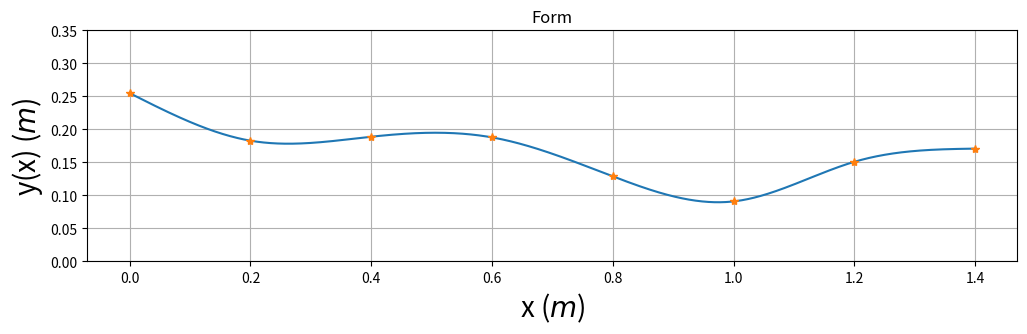
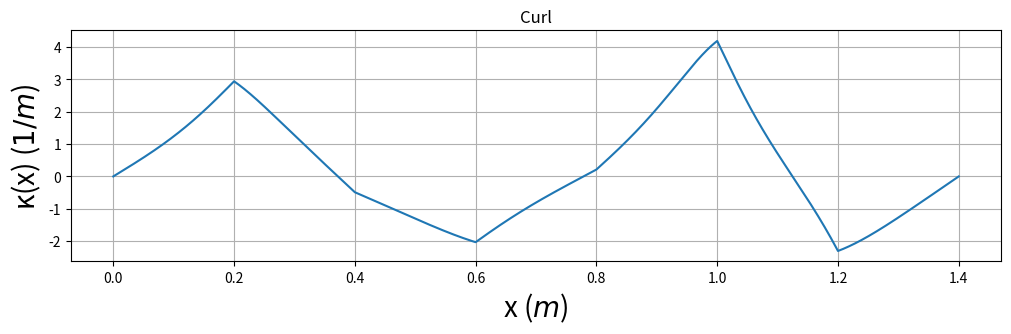
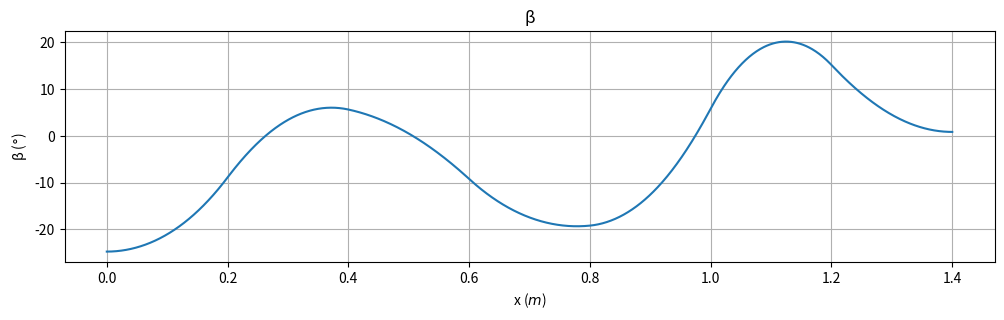
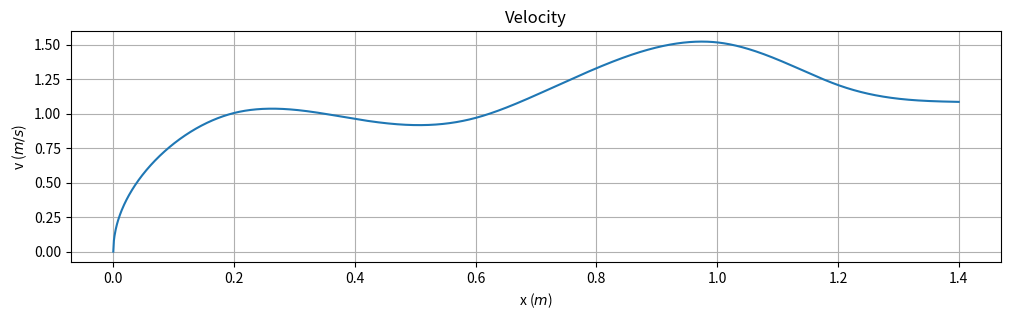
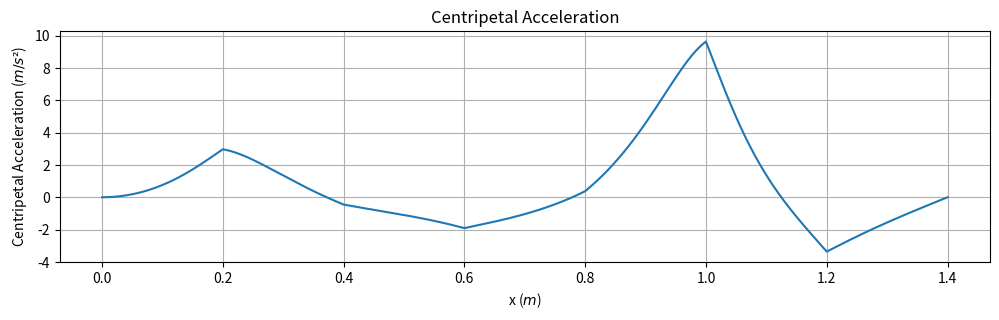
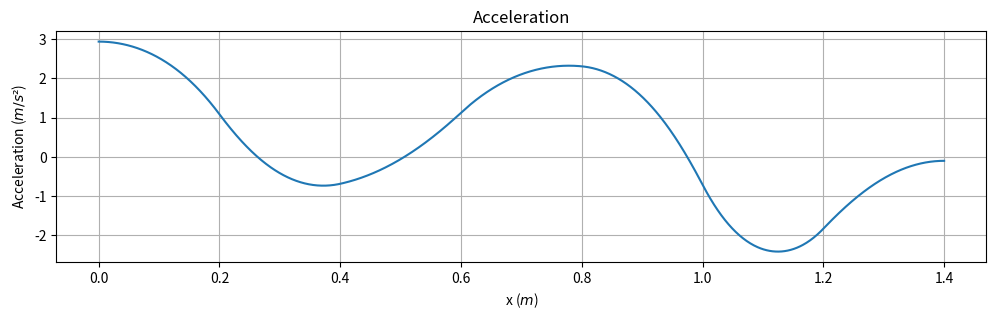
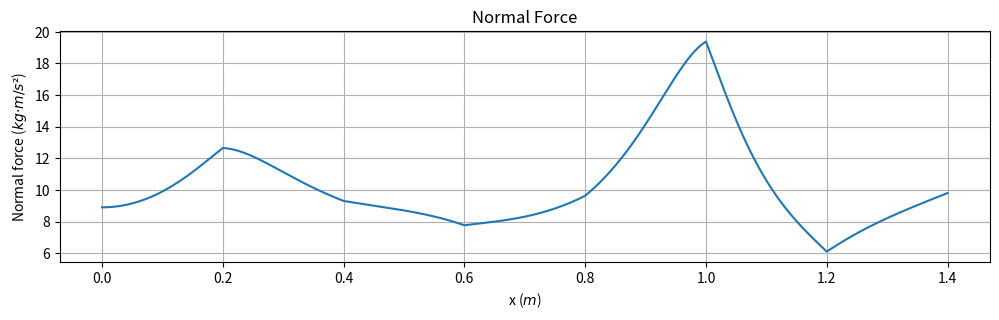
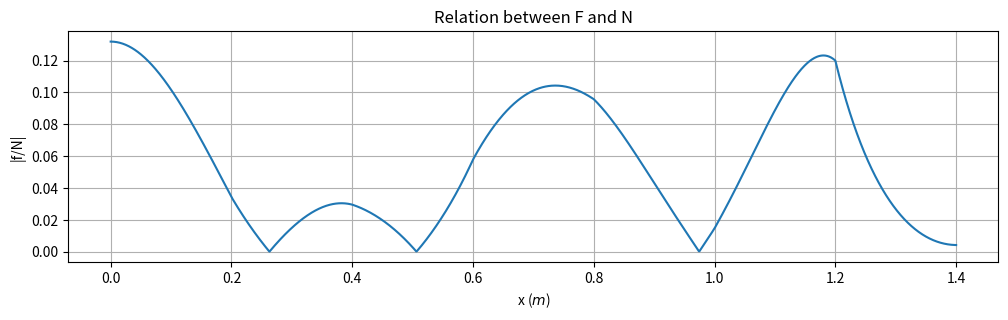

Generate these figures, in order, with matplotlib:
# TFY4104/4107/4115 Fysikk høsten 2020.
#
# Programmet bestemmer høyden til de 8 festepunktene ved å trekke
# tilfeldige heltall mellom 50 og 300 (mm). Når festepunktene er
# akseptable, beregnes baneformen med mm som enhet. 
# Etter dette regnes høydeverdiene om til meter som enhet.
# Hele banens form y(x) beregnes
# ved hjelp av 7 ulike tredjegradspolynomer, på en slik måte
# at både banen y, dens stigningstall dy/dx og dens andrederiverte
# d2y/dx2 er kontinuerlige i alle 6 indre festepunkter.
# I tillegg velges null krumning (andrederivert) 
# i banens to ytterste festepunkter (med bc_type='natural' nedenfor).
# Dette gir i alt 28 ligninger som fastlegger de 28 koeffisientene
# i de i alt 7 tredjegradspolynomene.

# Programmet aksepterer de 8 festepunktene først når
# følgende betingelser er oppfylt:
#
# 1. Starthøyden er stor nok og en del høyere enn i de øvrige 7 festepunktene.
# 2. Helningsvinkelen i startposisjonen er ikke for liten.
# 3. Banens maksimale helningsvinkel er ikke for stor.
#
# Med disse betingelsene oppfylt vil 
# (1) objektet (kula/skiva/ringen) fullføre hele banen selv om det taper noe 
#     mekanisk energi underveis;
# (2) objektet få en fin start, uten å bruke for lang tid i nærheten av
#     startposisjonen; 
# (3) objektet forhåpentlig rulle rent, uten å gli/slure.

# Vi importerer nødvendige biblioteker:
import matplotlib.pyplot as plt
import numpy as np
from scipy.interpolate import CubicSpline

# Horisontal avstand mellom festepunktene er 200 mm
h = 200
xfast=np.asarray([0,h,2*h,3*h,4*h,5*h,6*h,7*h])
# Vi begrenser starthøyden (og samtidig den maksimale høyden) til
# å ligge mellom 250 og 300 mm
# ymax = 300
# # yfast: tabell med 8 heltall mellom 50 og 300 (mm); representerer
# # høyden i de 8 festepunktene
# yfast=np.asarray(np.random.randint(50, ymax, size=8))
# # inttan: tabell med 7 verdier for (yfast[n+1]-yfast[n])/h (n=0..7); dvs
# # banens stigningstall beregnet med utgangspunkt i de 8 festepunktene.
# inttan = np.diff(yfast)/h
# attempts=1
# while-løkken sjekker om en eller flere av de 3 betingelsene ovenfor
# ikke er tilfredsstilt; i så fall velges nye festepunkter inntil
# de 3 betingelsene er oppfylt
# while (yfast[0] < yfast[1]*1.04 or
#        yfast[0] < yfast[2]*1.08 or
#        yfast[0] < yfast[3]*1.12 or
#        yfast[0] < yfast[4]*1.16 or
#        yfast[0] < yfast[5]*1.20 or
#        yfast[0] < yfast[6]*1.24 or
#        yfast[0] < yfast[7]*1.28 or
#        yfast[0] < 250 or
#        np.max(np.abs(inttan)) > 0.4 or
#        inttan[0] > -0.2):
#           yfast=np.asarray(np.random.randint(0, ymax, size=8))
#           inttan = np.diff(yfast)/h
#           attempts=attempts+1

# Når programmet her har avsluttet while-løkka, betyr det at
# tallverdiene i tabellen yfast vil resultere i en tilfredsstillende bane. 

# Omregning fra mm til m:
xfast = xfast/1000
yfast = np.asarray([0.255,0.183,0.189,0.188,0.129,0.091,0.151,0.171])

#Programmet beregner deretter de 7 tredjegradspolynomene, et
#for hvert intervall mellom to nabofestepunkter.

#Med scipy.interpolate-funksjonen CubicSpline:
cs = CubicSpline(xfast, yfast, bc_type='natural')
xmin = 0.000
xmax = 1.401
dx = 0.001
x = np.arange(xmin, xmax, dx)
Nx = len(x)
y = cs(x)
dy = cs(x,1)
d2y = cs(x,2)
g = 9.81
y0 = 0.255
c_ball = 2/5
mass = 1
beta_rad = np.arctan(dy)
beta_deg = 180*beta_rad/np.pi
v = np.sqrt((2*g*(y0 - y)/(1+c_ball)))
curl = d2y/pow((1+pow(dy,2)),3/2)
a_perp = v*v*curl
acc = -g*np.sin(beta_rad)/(1+c_ball)
f = (c_ball*mass*g*np.sin(beta_rad))/(1+c_ball)

N = mass*(g*np.cos(beta_rad) + a_perp)
#Plotting

baneform = plt.figure('y(x)',figsize=(12,3))
plt.plot(x,y,xfast,yfast,'*')
plt.title('Form')
plt.xlabel('x ($m$)',fontsize=20)
plt.ylabel('y(x) ($m$)',fontsize=20)
plt.ylim(0,0.350)
plt.grid()
#baneform.savefig("baneform.pdf", bbox_inches='tight')
#baneform.savefig("baneform.png", bbox_inches='tight')

baneform = plt.figure('\u03BA',figsize=(12,3))
plt.plot(x,curl)
plt.title('Curl')
plt.xlabel('x ($m$)',fontsize=20)
plt.ylabel('\u03BA(x) ($1/m$)',fontsize=20)
# plt.ylim(0,0.350)
plt.grid()
# plt.show()

# print('Antall forsøk',attempts)
print('Festepunkthøyder (m)',yfast)
print('Banens høyeste punkt (m)',np.max(y))

print('NB: SKRIV NED festepunkthøydene når du/dere er fornøyd med banen.')
print('Eller kjør programmet på nytt inntil en attraktiv baneform vises.')

graf_beta = plt.figure('\u03b2(x)',figsize=(12,3))
plt.grid()
plt.title('\u03b2')
plt.xlabel('x ($m$)')
plt.ylabel('\u03b2 ($\u00B0$)')
plt.plot(x, beta_deg)

graf_v = plt.figure('Velocity',figsize=(12,3))
plt.grid()
plt.title('Velocity')
plt.xlabel('x ($m$)')
plt.ylabel('v ($m/s$)')
plt.plot(x,v)

graf_a_perp = plt.figure('Centripetal Acceleration(x)',figsize=(12,3))
plt.grid()
plt.title('Centripetal Acceleration')
plt.xlabel('x ($m$)')
plt.ylabel('Centripetal Acceleration ($m/s\u00B2$)')
plt.plot(x,a_perp)

graf_acc = plt.figure('Acceleration(x)',figsize=(12,3))
plt.grid()
plt.title('Acceleration')
plt.xlabel('x ($m$)')
plt.ylabel('Acceleration ($m/s\u00B2$)')
plt.plot(x,acc)

normal_force = plt.figure('N(t)', figsize=(12,3))
plt.grid()
plt.title('Normal Force')
plt.xlabel('x ($m$)')
plt.ylabel('Normal force ($kg\u00B7m/s\u00B2$)')
plt.plot(x,N)

relation_f_N = np.abs(f/N)
relation = plt.figure('|f/N|',figsize=(12,3))
plt.title('Relation between F and N')
plt.xlabel('x ($m$)')
plt.ylabel('|f/N|')
plt.grid()
plt.plot(x,relation_f_N)
plt.show()
